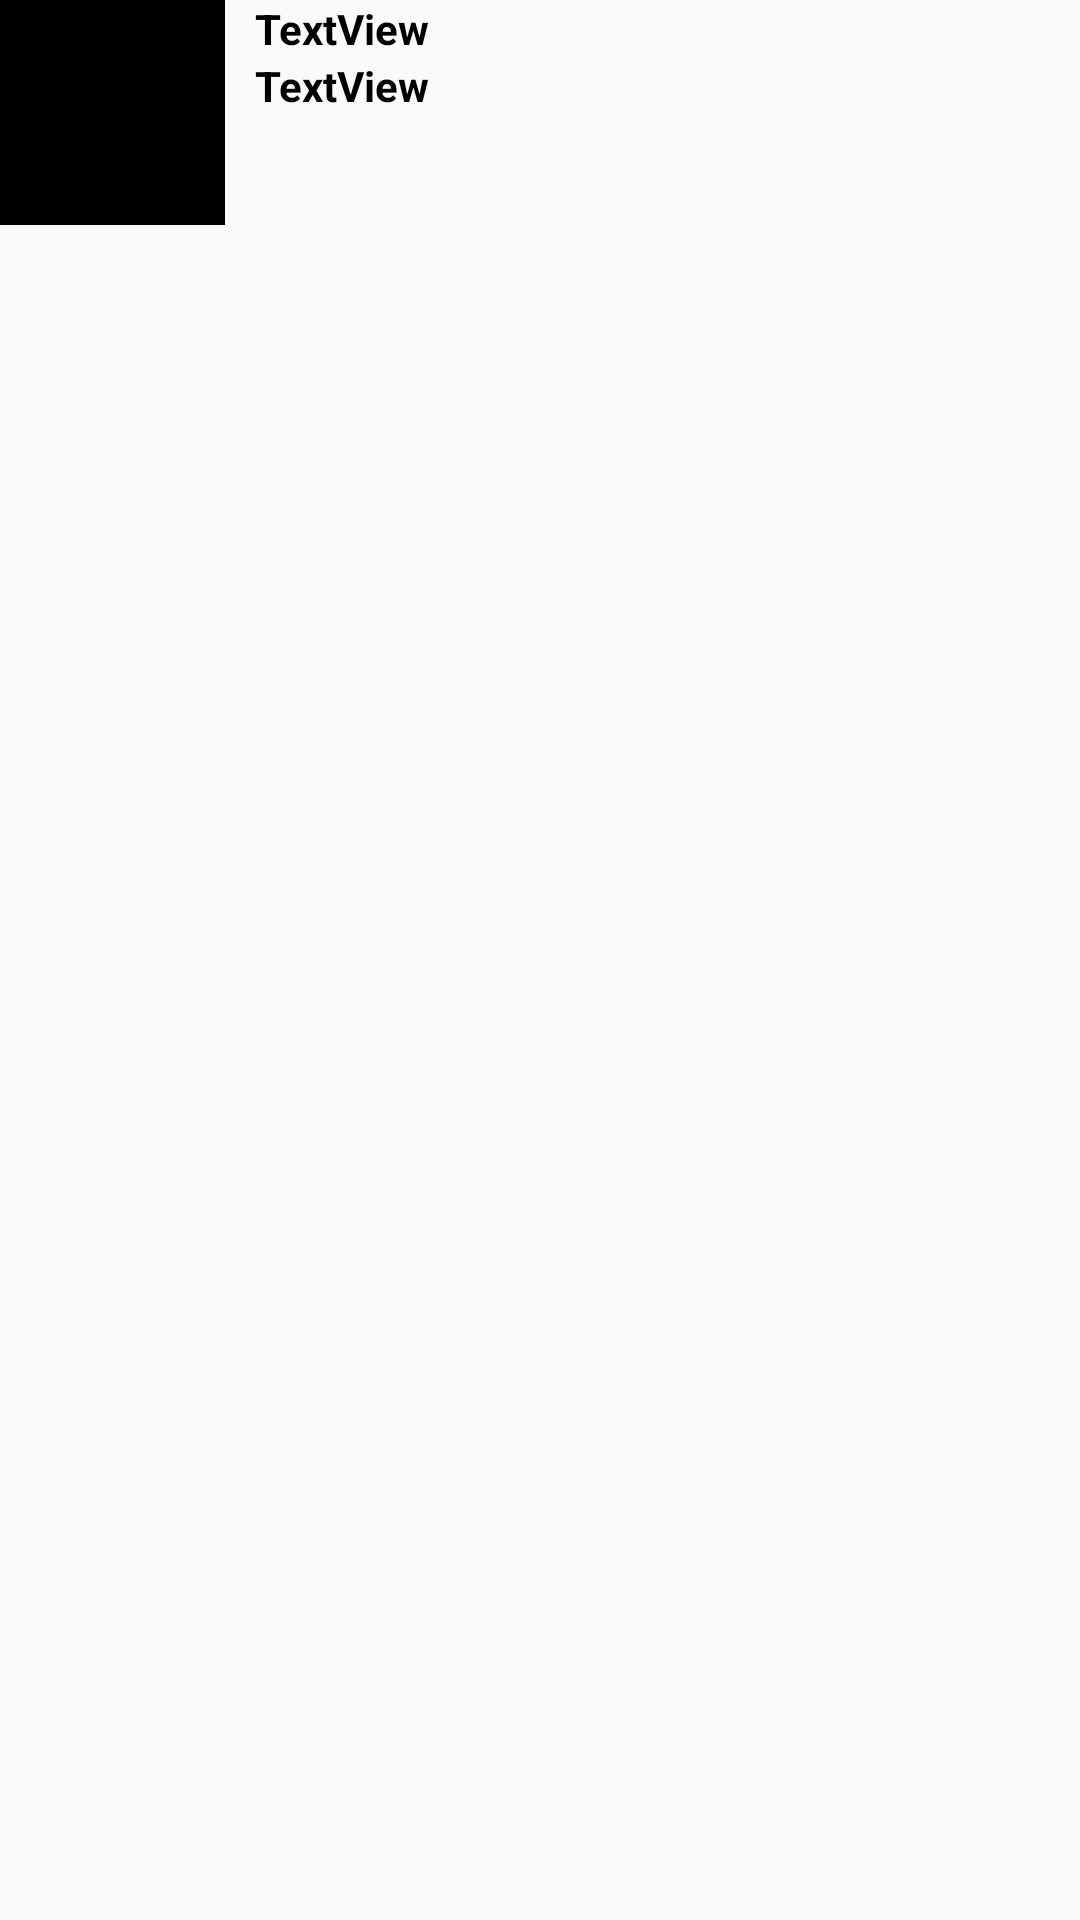

Reconstruct the res/layout file that produces this screen, plus the resources it refers to.
<!-- AndroidManifest.xml: application theme AppTheme -->
<!-- res/layout/activity_profile.xml -->
<?xml version="1.0" encoding="utf-8"?>
<RelativeLayout xmlns:android="http://schemas.android.com/apk/res/android"
    xmlns:app="http://schemas.android.com/apk/res-auto"
    xmlns:tools="http://schemas.android.com/tools"
    android:layout_width="match_parent"
    android:layout_height="match_parent"
    tools:context="com.codepath.apps.restclienttemplate.ProfileActivity">

    <RelativeLayout
        android:layout_width="match_parent"
        android:layout_height="wrap_content"
        android:id="@+id/rlUserHeader">

        <ImageView
            android:id="@+id/ivProfileImage"
            android:layout_width="75dp"
            android:layout_height="75dp"
            android:layout_alignParentStart="true"
            android:layout_alignParentTop="true"
            app:srcCompat="@android:color/black"
            android:layout_marginRight="10dp"/>

        <TextView
            android:id="@+id/tvName"
            android:layout_width="wrap_content"
            android:layout_height="wrap_content"
            android:layout_toRightOf="@+id/ivProfileImage"
            android:text="TextView"
            android:textColor="@android:color/black"
            android:textStyle="bold" />

        <TextView
            android:id="@+id/tvTagline"
            android:layout_width="wrap_content"
            android:layout_height="wrap_content"
            android:layout_alignStart="@+id/tvName"
            android:layout_below="@+id/tvName"
            android:text="TextView"
            android:textColor="@android:color/black"
            android:textStyle="bold" />

    </RelativeLayout>

    <LinearLayout
        android:id="@+id/llCounts"
        android:layout_width="wrap_content"
        android:layout_height="wrap_content"
        android:layout_below="@id/rlUserHeader"
        android:layout_marginBottom="10dp">

        <TextView
            android:id="@+id/tvFollowers"
            android:layout_width="wrap_content"
            android:layout_height="wrap_content" />

        <TextView
            android:id="@+id/tvFollowing"
            android:layout_width="wrap_content"
            android:layout_height="wrap_content"
            android:layout_marginLeft="10dp"/>
    </LinearLayout>

    <FrameLayout
        android:id="@+id/flContainer"
        android:layout_width="match_parent"
        android:layout_height="match_parent"
        android:layout_alignParentStart="true"
        android:layout_below="@+id/llCounts">

    </FrameLayout>
</RelativeLayout>
<!-- resources referenced by this layout -->
<resources>
  <style name="AppTheme" parent="AppBaseTheme">
          
      </style>
  <style name="AppBaseTheme" parent="Theme.AppCompat.Light.DarkActionBar">
          
          <item name="android:textColorPrimary">?attr/colorPrimary</item>
          <item name="android:textColorPrimaryInverse">?attr/colorPrimary</item>
      </style>
</resources>
